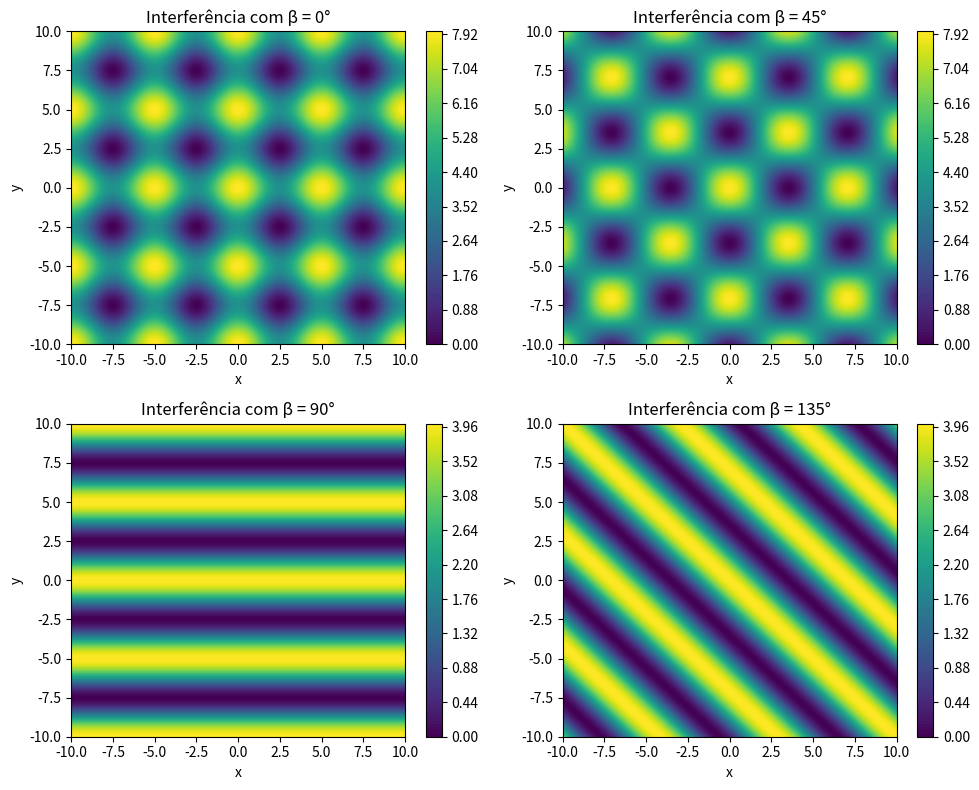

This chart was generated by the following Python code:
import numpy as np
import matplotlib.pyplot as plt

# Definindo a função para o cálculo da interferência
def calculate_interference(lambda_, beta, x, y):
    # Convertendo beta para radianos
    beta_rad = np.radians(beta)
    
    # Termo da equação
    term1 = -2 * np.pi / lambda_
    
    # Equação lambda
    eq_lambda = term1 * (np.cos(beta_rad) * x - np.sin(beta_rad) * y)
    
    # Equação geral
    eq_geral = 2 + 2 * np.cos(eq_lambda)
    
    return eq_geral

# Parâmetros
lambda_ = 5  # Comprimento de onda
x_vals = np.linspace(-10, 10, 400)  # Valores de x
y_vals = np.linspace(-10, 10, 400)  # Valores de y
X, Y = np.meshgrid(x_vals, y_vals)  # Criando a grade

# Calculando para diferentes ângulos beta
betas = [0, 45, 90, 135]  # Diferentes ângulos de rotação
fig, axes = plt.subplots(2, 2, figsize=(10, 8))

for i, beta in enumerate(betas):
    ax = axes[i//2, i%2]
    if beta == 45:
        Z = calculate_interference(lambda_, beta, X, Y) + calculate_interference(lambda_, 135, X, Y)
    elif beta == 0:
        Z = calculate_interference(lambda_, beta, X, Y) + calculate_interference(lambda_, 90, X, Y)
    else: 
        Z = calculate_interference(lambda_, beta, X, Y)
        
        
    
    # Gerando o gráfico de contorno da interferência
    contour = ax.contourf(X, Y, Z, levels=100, cmap='viridis')
    fig.colorbar(contour, ax=ax)
    ax.set_title(f'Interferência com β = {beta}°')
    ax.set_xlabel('x')
    ax.set_ylabel('y')

plt.tight_layout()
plt.show()